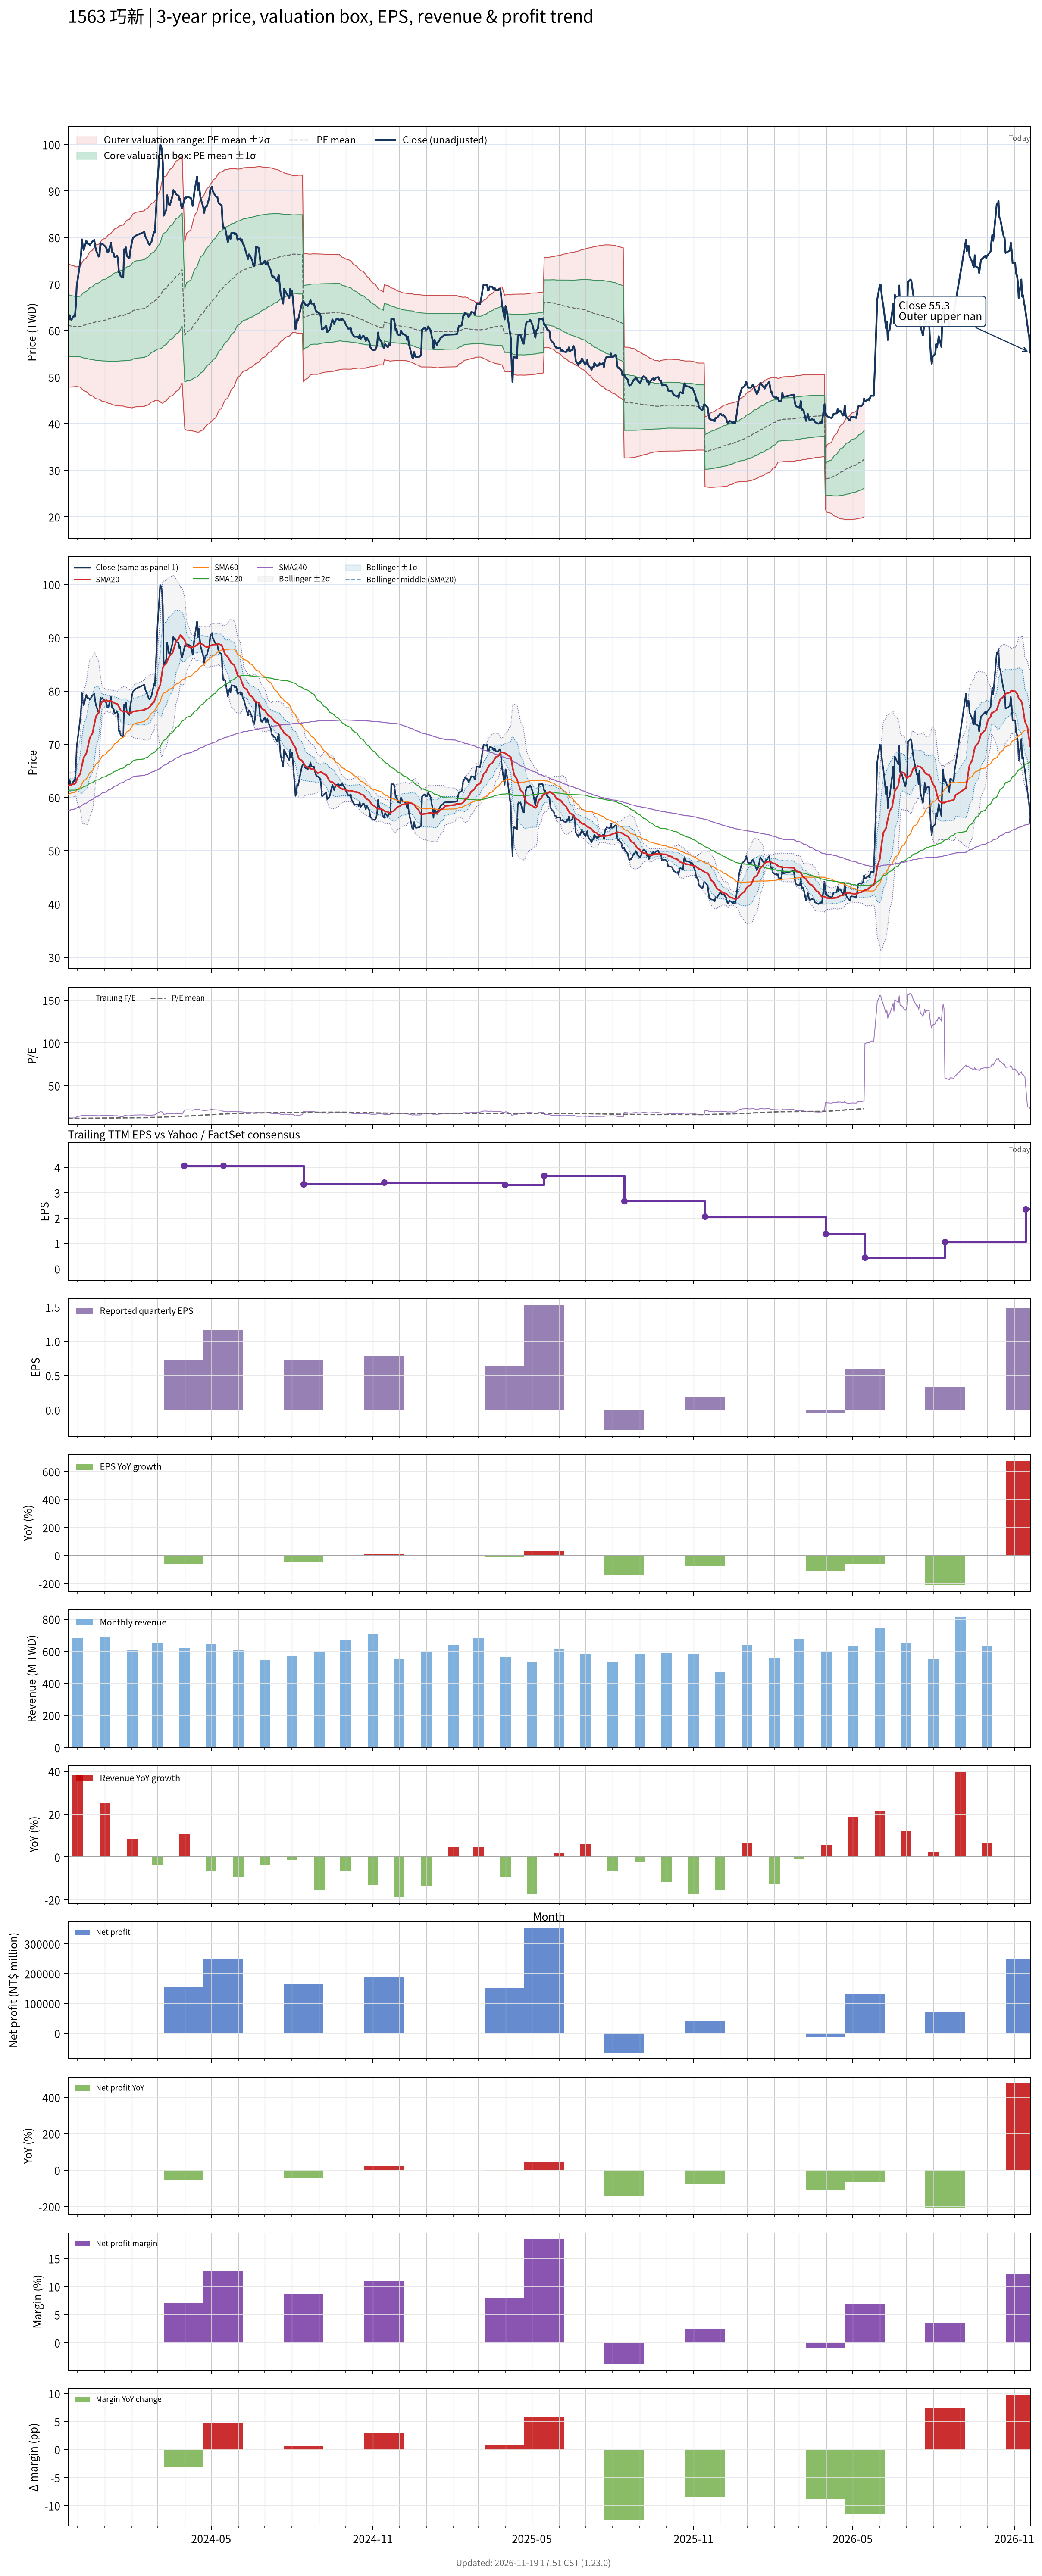

Data behind this chart, as committed beside it:
# chart-version: skill-stock-dynamic-val…
date, close, available_date, period_end, eps, ttm_eps, pe, pe_mean, pe_std, price_m2, price_m1, price_mean, price_p1, price_p2, forward_eps, forward_pe, forward_pe_mean, forward_pe_std, forward_price_m2, forward_price_m1, forward_price_mean, forward_price_p1, forward_price_p2, sma20
2023-11-20, 62.4, 2023-11-14, 2023-09-30, 0.71, 5.06, 12.33, 12.08, 1.308, 47.88, 54.5, 61.12, 67.73, 74.35, , , , , , , , , , 62.24
2023-11-21, 62.3, 2023-11-14, 2023-09-30, 0.71, 5.06, 12.31, 12.07, 1.305, 47.88, 54.48, 61.09, 67.69, 74.29, , , , , , , , , , 62.3
2023-11-22, 63.3, 2023-11-14, 2023-09-30, 0.71, 5.06, 12.51, 12.07, 1.302, 47.88, 54.47, 61.06, 67.65, 74.24, , , , , , , , , , 62.36
2023-11-23, 62.5, 2023-11-14, 2023-09-30, 0.71, 5.06, 12.35, 12.06, 1.297, 47.9, 54.46, 61.02, 67.58, 74.14, , , , , , , , , , 62.4
2023-11-24, 62.3, 2023-11-14, 2023-09-30, 0.71, 5.06, 12.31, 12.05, 1.291, 47.91, 54.44, 60.97, 67.5, 74.03, , , , , , , , , , 62.43
2023-11-27, 63.3, 2023-11-14, 2023-09-30, 0.71, 5.06, 12.51, 12.04, 1.284, 47.93, 54.43, 60.93, 67.42, 73.92, , , , , , , , , , 62.52
2023-11-28, 63, 2023-11-14, 2023-09-30, 0.71, 5.06, 12.45, 12.03, 1.277, 47.96, 54.42, 60.88, 67.34, 73.8, , , , , , , , , , 62.63
2023-11-29, 65.3, 2023-11-14, 2023-09-30, 0.71, 5.06, 12.91, 12.03, 1.271, 47.99, 54.42, 60.85, 67.28, 73.71, , , , , , , , , , 62.84
2023-11-30, 69.5, 2023-11-14, 2023-09-30, 0.71, 5.06, 13.74, 12.02, 1.27, 47.99, 54.42, 60.85, 67.27, 73.7, , , , , , , , , , 63.25
2023-12-01, 70.8, 2023-11-14, 2023-09-30, 0.71, 5.06, 13.99, 12.03, 1.274, 47.97, 54.41, 60.86, 67.31, 73.75, , , , , , , , , , 63.74
2023-12-04, 74.7, 2023-11-14, 2023-09-30, 0.71, 5.06, 14.76, 12.03, 1.286, 47.88, 54.38, 60.89, 67.4, 73.91, , , , , , , , , , 64.41
2023-12-05, 76.5, 2023-11-14, 2023-09-30, 0.71, 5.06, 15.12, 12.04, 1.306, 47.73, 54.34, 60.95, 67.56, 74.17, , , , , , , , , , 65.17
2023-12-06, 79.6, 2023-11-14, 2023-09-30, 0.71, 5.06, 15.73, 12.06, 1.34, 47.47, 54.25, 61.03, 67.81, 74.59, , , , , , , , , , 66.06
2023-12-07, 78.1, 2023-11-14, 2023-09-30, 0.71, 5.06, 15.43, 12.08, 1.367, 47.27, 54.19, 61.1, 68.02, 74.93, , , , , , , , , , 66.81
2023-12-08, 77.3, 2023-11-14, 2023-09-30, 0.71, 5.06, 15.28, 12.09, 1.389, 47.11, 54.14, 61.16, 68.19, 75.22, , , , , , , , , , 67.52
2023-12-11, 79.3, 2023-11-14, 2023-09-30, 0.71, 5.06, 15.67, 12.1, 1.418, 46.89, 54.07, 61.24, 68.42, 75.59, , , , , , , , , , 68.31
2023-12-12, 78.7, 2023-11-14, 2023-09-30, 0.71, 5.06, 15.55, 12.12, 1.445, 46.69, 54.01, 61.32, 68.63, 75.94, , , , , , , , , , 68.99
2023-12-13, 78.7, 2023-11-14, 2023-09-30, 0.71, 5.06, 15.55, 12.13, 1.472, 46.5, 53.95, 61.4, 68.84, 76.29, , , , , , , , , , 69.72
2023-12-14, 78.6, 2023-11-14, 2023-09-30, 0.71, 5.06, 15.53, 12.15, 1.498, 46.32, 53.9, 61.48, 69.06, 76.64, , , , , , , , , , 70.5
2023-12-15, 78.4, 2023-11-14, 2023-09-30, 0.71, 5.06, 15.49, 12.16, 1.522, 46.15, 53.85, 61.55, 69.25, 76.95, , , , , , , , , , 71.23
2023-12-18, 79.2, 2023-11-14, 2023-09-30, 0.71, 5.06, 15.65, 12.18, 1.546, 45.97, 53.8, 61.62, 69.44, 77.26, , , , , , , , , , 72.07
2023-12-19, 79.3, 2023-11-14, 2023-09-30, 0.71, 5.06, 15.67, 12.19, 1.571, 45.8, 53.75, 61.69, 69.64, 77.59, , , , , , , , , , 72.92
2023-12-20, 79.5, 2023-11-14, 2023-09-30, 0.71, 5.06, 15.71, 12.21, 1.596, 45.62, 53.69, 61.77, 69.85, 77.92, , , , , , , , , , 73.73
2023-12-21, 78.2, 2023-11-14, 2023-09-30, 0.71, 5.06, 15.45, 12.22, 1.617, 45.48, 53.66, 61.84, 70.03, 78.21, , , , , , , , , , 74.52
2023-12-22, 77.3, 2023-11-14, 2023-09-30, 0.71, 5.06, 15.28, 12.23, 1.633, 45.37, 53.63, 61.9, 70.16, 78.42, , , , , , , , , , 75.27
2023-12-25, 75.9, 2023-11-14, 2023-09-30, 0.71, 5.06, 15, 12.24, 1.644, 45.3, 53.62, 61.94, 70.25, 78.57, , , , , , , , , , 75.89
2023-12-26, 76.1, 2023-11-14, 2023-09-30, 0.71, 5.06, 15.04, 12.25, 1.656, 45.22, 53.6, 61.98, 70.36, 78.74, , , , , , , , , , 76.55
2023-12-27, 78.8, 2023-11-14, 2023-09-30, 0.71, 5.06, 15.57, 12.26, 1.677, 45.08, 53.56, 62.05, 70.53, 79.02, , , , , , , , , , 77.22
2023-12-28, 78.5, 2023-11-14, 2023-09-30, 0.71, 5.06, 15.51, 12.28, 1.698, 44.94, 53.53, 62.12, 70.71, 79.3, , , , , , , , , , 77.67
2023-12-29, 78.7, 2023-11-14, 2023-09-30, 0.71, 5.06, 15.55, 12.29, 1.719, 44.8, 53.5, 62.2, 70.9, 79.6, , , , , , , , , , 78.07
2024-01-02, 78, 2023-11-14, 2023-09-30, 0.71, 5.06, 15.42, 12.31, 1.738, 44.69, 53.48, 62.28, 71.07, 79.87, , , , , , , , , , 78.23
2024-01-03, 77.6, 2023-11-14, 2023-09-30, 0.71, 5.06, 15.34, 12.32, 1.756, 44.58, 53.46, 62.35, 71.23, 80.11, , , , , , , , , , 78.29
2024-01-04, 76.9, 2023-11-14, 2023-09-30, 0.71, 5.06, 15.2, 12.34, 1.772, 44.49, 53.45, 62.42, 71.38, 80.35, , , , , , , , , , 78.16
2024-01-05, 76.9, 2023-11-14, 2023-09-30, 0.71, 5.06, 15.2, 12.35, 1.788, 44.39, 53.44, 62.49, 71.54, 80.59, , , , , , , , , , 78.09
2024-01-08, 78.9, 2023-11-14, 2023-09-30, 0.71, 5.06, 15.59, 12.37, 1.81, 44.26, 53.43, 62.59, 71.75, 80.91, , , , , , , , , , 78.17
2024-01-09, 77, 2023-11-14, 2023-09-30, 0.71, 5.06, 15.22, 12.39, 1.827, 44.18, 53.42, 62.67, 71.91, 81.16, , , , , , , , , , 78.06
2024-01-10, 76.8, 2023-11-14, 2023-09-30, 0.71, 5.06, 15.18, 12.4, 1.843, 44.09, 53.42, 62.75, 72.07, 81.4, , , , , , , , , , 77.97
2024-01-11, 76.6, 2023-11-14, 2023-09-30, 0.71, 5.06, 15.14, 12.42, 1.858, 44.02, 53.42, 62.83, 72.23, 81.63, , , , , , , , , , 77.86
2024-01-12, 75.8, 2023-11-14, 2023-09-30, 0.71, 5.06, 14.98, 12.43, 1.872, 43.96, 53.43, 62.9, 72.37, 81.84, , , , , , , , , , 77.72
2024-01-15, 76.1, 2023-11-14, 2023-09-30, 0.71, 5.06, 15.04, 12.45, 1.886, 43.9, 53.44, 62.98, 72.53, 82.07, , , , , , , , , , 77.61
2024-01-16, 75.4, 2023-11-14, 2023-09-30, 0.71, 5.06, 14.9, 12.46, 1.898, 43.85, 53.45, 63.06, 72.66, 82.27, , , , , , , , , , 77.42
2024-01-17, 72.5, 2023-11-14, 2023-09-30, 0.71, 5.06, 14.33, 12.47, 1.905, 43.83, 53.47, 63.11, 72.75, 82.39, , , , , , , , , , 77.08
2024-01-18, 72.5, 2023-11-14, 2023-09-30, 0.71, 5.06, 14.33, 12.48, 1.912, 43.82, 53.49, 63.16, 72.84, 82.51, , , , , , , , , , 76.72
2024-01-19, 71.7, 2023-11-14, 2023-09-30, 0.71, 5.06, 14.17, 12.49, 1.917, 43.81, 53.51, 63.21, 72.9, 82.6, , , , , , , , , , 76.4
2024-01-22, 71.4, 2023-11-14, 2023-09-30, 0.71, 5.06, 14.11, 12.5, 1.922, 43.8, 53.52, 63.25, 72.97, 82.7, , , , , , , , , , 76.11
2024-01-23, 77.5, 2023-11-14, 2023-09-30, 0.71, 5.06, 15.32, 12.52, 1.938, 43.73, 53.53, 63.34, 73.15, 82.95, , , , , , , , , , 76.19
2024-01-24, 77, 2023-11-14, 2023-09-30, 0.71, 5.06, 15.22, 12.54, 1.953, 43.67, 53.55, 63.44, 73.32, 83.21, , , , , , , , , , 76.23
2024-01-25, 77.9, 2023-11-14, 2023-09-30, 0.71, 5.06, 15.4, 12.56, 1.971, 43.6, 53.58, 63.55, 73.52, 83.49, , , , , , , , , , 76.19
2024-01-26, 76.1, 2023-11-14, 2023-09-30, 0.71, 5.06, 15.04, 12.58, 1.984, 43.57, 53.61, 63.65, 73.69, 83.72, , , , , , , , , , 76.06
2024-01-29, 75.5, 2023-11-14, 2023-09-30, 0.71, 5.06, 14.92, 12.59, 1.995, 43.54, 53.63, 63.72, 73.82, 83.91, , , , , , , , , , 75.91
2024-01-30, 77.1, 2023-11-14, 2023-09-30, 0.71, 5.06, 15.24, 12.61, 2.009, 43.49, 53.66, 63.82, 73.99, 84.16, , , , , , , , , , 75.86
2024-01-31, 78.1, 2023-11-14, 2023-09-30, 0.71, 5.06, 15.43, 12.64, 2.025, 43.44, 53.69, 63.94, 74.19, 84.44, , , , , , , , , , 75.89
2024-02-01, 79.2, 2023-11-14, 2023-09-30, 0.71, 5.06, 15.65, 12.66, 2.044, 43.38, 53.72, 64.06, 74.41, 84.75, , , , , , , , , , 76
2024-02-02, 79.9, 2023-11-14, 2023-09-30, 0.71, 5.06, 15.79, 12.71, 2.054, 43.5, 53.9, 64.29, 74.68, 85.07, , , , , , , , , , 76.15
2024-02-05, 80.4, 2023-11-14, 2023-09-30, 0.71, 5.06, 15.89, 12.75, 2.064, 43.62, 54.07, 64.51, 74.96, 85.41, , , , , , , , , , 76.22
2024-02-15, 81.2, 2023-11-14, 2023-09-30, 0.71, 5.06, 16.05, 12.8, 2.077, 43.73, 54.24, 64.74, 75.25, 85.76, , , , , , , , , , 76.44
2024-02-16, 80.3, 2023-11-14, 2023-09-30, 0.71, 5.06, 15.87, 12.84, 2.086, 43.85, 54.4, 64.96, 75.52, 86.08, , , , , , , , , , 76.61
2024-02-19, 79.1, 2023-11-14, 2023-09-30, 0.71, 5.06, 15.63, 12.88, 2.092, 44, 54.59, 65.17, 75.76, 86.34, , , , , , , , , , 76.73
2024-02-20, 78.6, 2023-11-14, 2023-09-30, 0.71, 5.06, 15.53, 12.92, 2.098, 44.13, 54.75, 65.37, 75.98, 86.6, , , , , , , , , , 76.88
... 661 more rows
